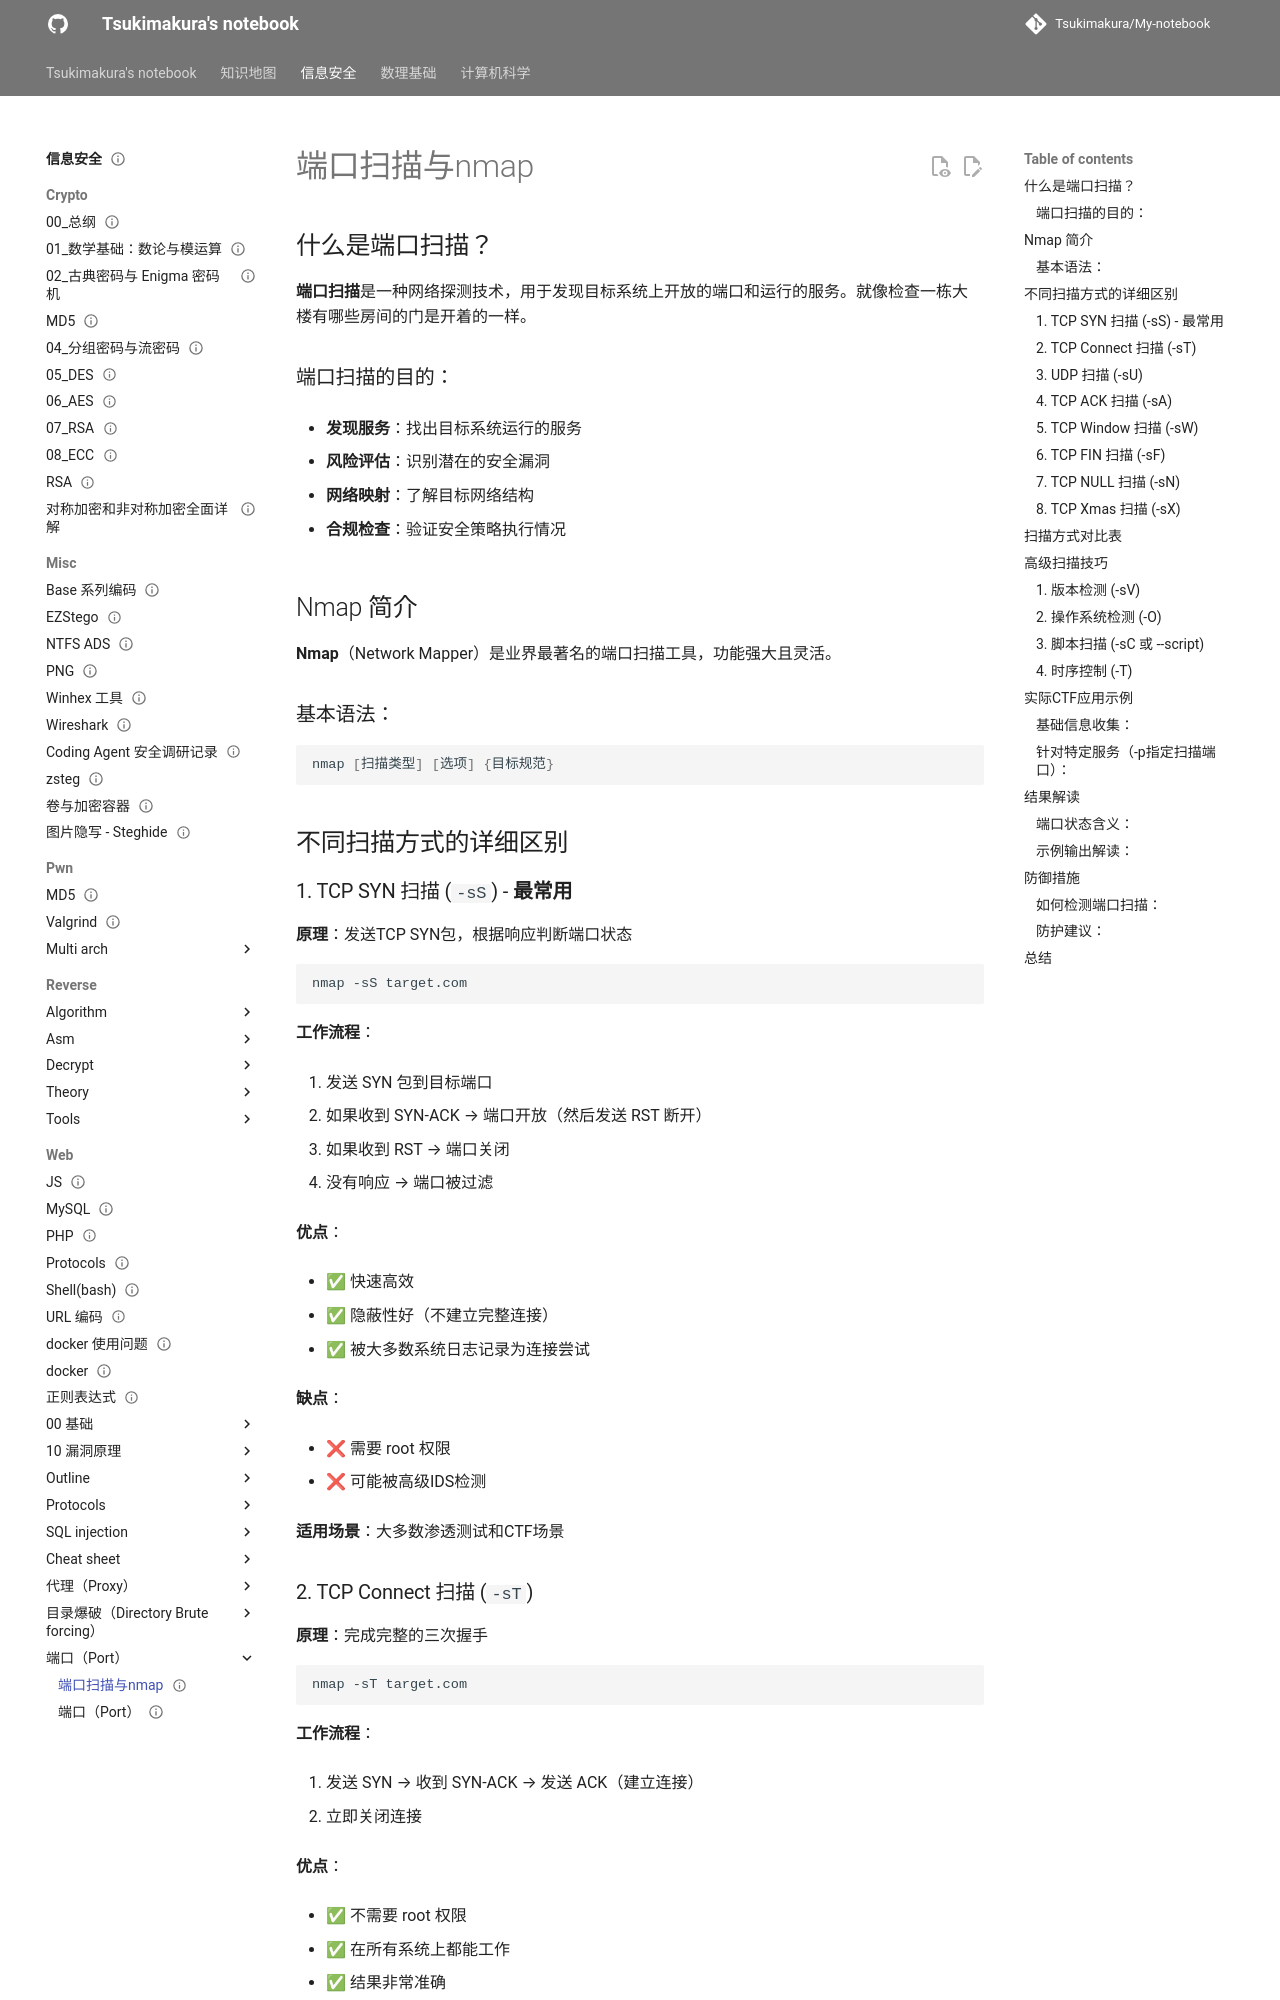

repository: Tsukimakura/My-notebook · page: 信息安全/web/端口（Port）/端口扫描与nmap/index.html · generator: mkdocs

---
title: "端口扫描与nmap"
status: draft
tags: [security]
created: null
updated: 2026-10-06
sources: []
---

# 端口扫描与nmap

## 什么是端口扫描？

**端口扫描**是一种网络探测技术，用于发现目标系统上开放的端口和运行的服务。就像检查一栋大楼有哪些房间的门是开着的一样。

### 端口扫描的目的：

- **发现服务**：找出目标系统运行的服务

- **风险评估**：识别潜在的安全漏洞

- **网络映射**：了解目标网络结构

- **合规检查**：验证安全策略执行情况

## Nmap 简介

**Nmap**（Network Mapper）是业界最著名的端口扫描工具，功能强大且灵活。

### 基本语法：

```bash
nmap [扫描类型] [选项] {目标规范}
```

## 不同扫描方式的详细区别

### 1. TCP SYN 扫描 (`-sS`) - **最常用**

**原理**：发送TCP SYN包，根据响应判断端口状态

```bash
nmap -sS target.com
```
**工作流程**：

1. 发送 SYN 包到目标端口

2. 如果收到 SYN-ACK → 端口开放（然后发送 RST 断开）

3. 如果收到 RST → 端口关闭

4. 没有响应 → 端口被过滤

**优点**：

- ✅ 快速高效

- ✅ 隐蔽性好（不建立完整连接）

- ✅ 被大多数系统日志记录为连接尝试

**缺点**：

- ❌ 需要 root 权限

- ❌ 可能被高级IDS检测

**适用场景**：大多数渗透测试和CTF场景
